The GitHub repository Shayanthavi/Brain-Tumer-MRI-Classifier contains a labelled image folder "processed" with 4 categories: glioma, meningioma, no tumor, pituitary tumor. Examples follow, each with its label.

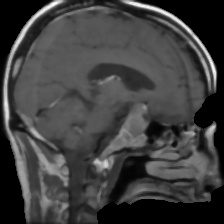
Label: pituitary tumor

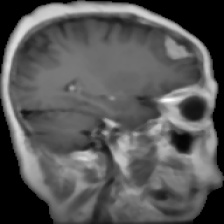
Label: meningioma

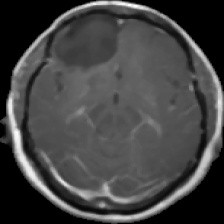
Label: glioma

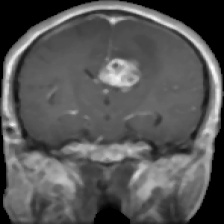
Label: glioma

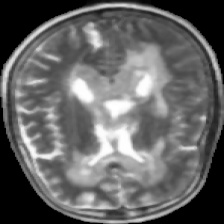
Label: no tumor

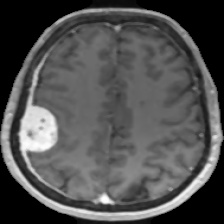
Label: meningioma
